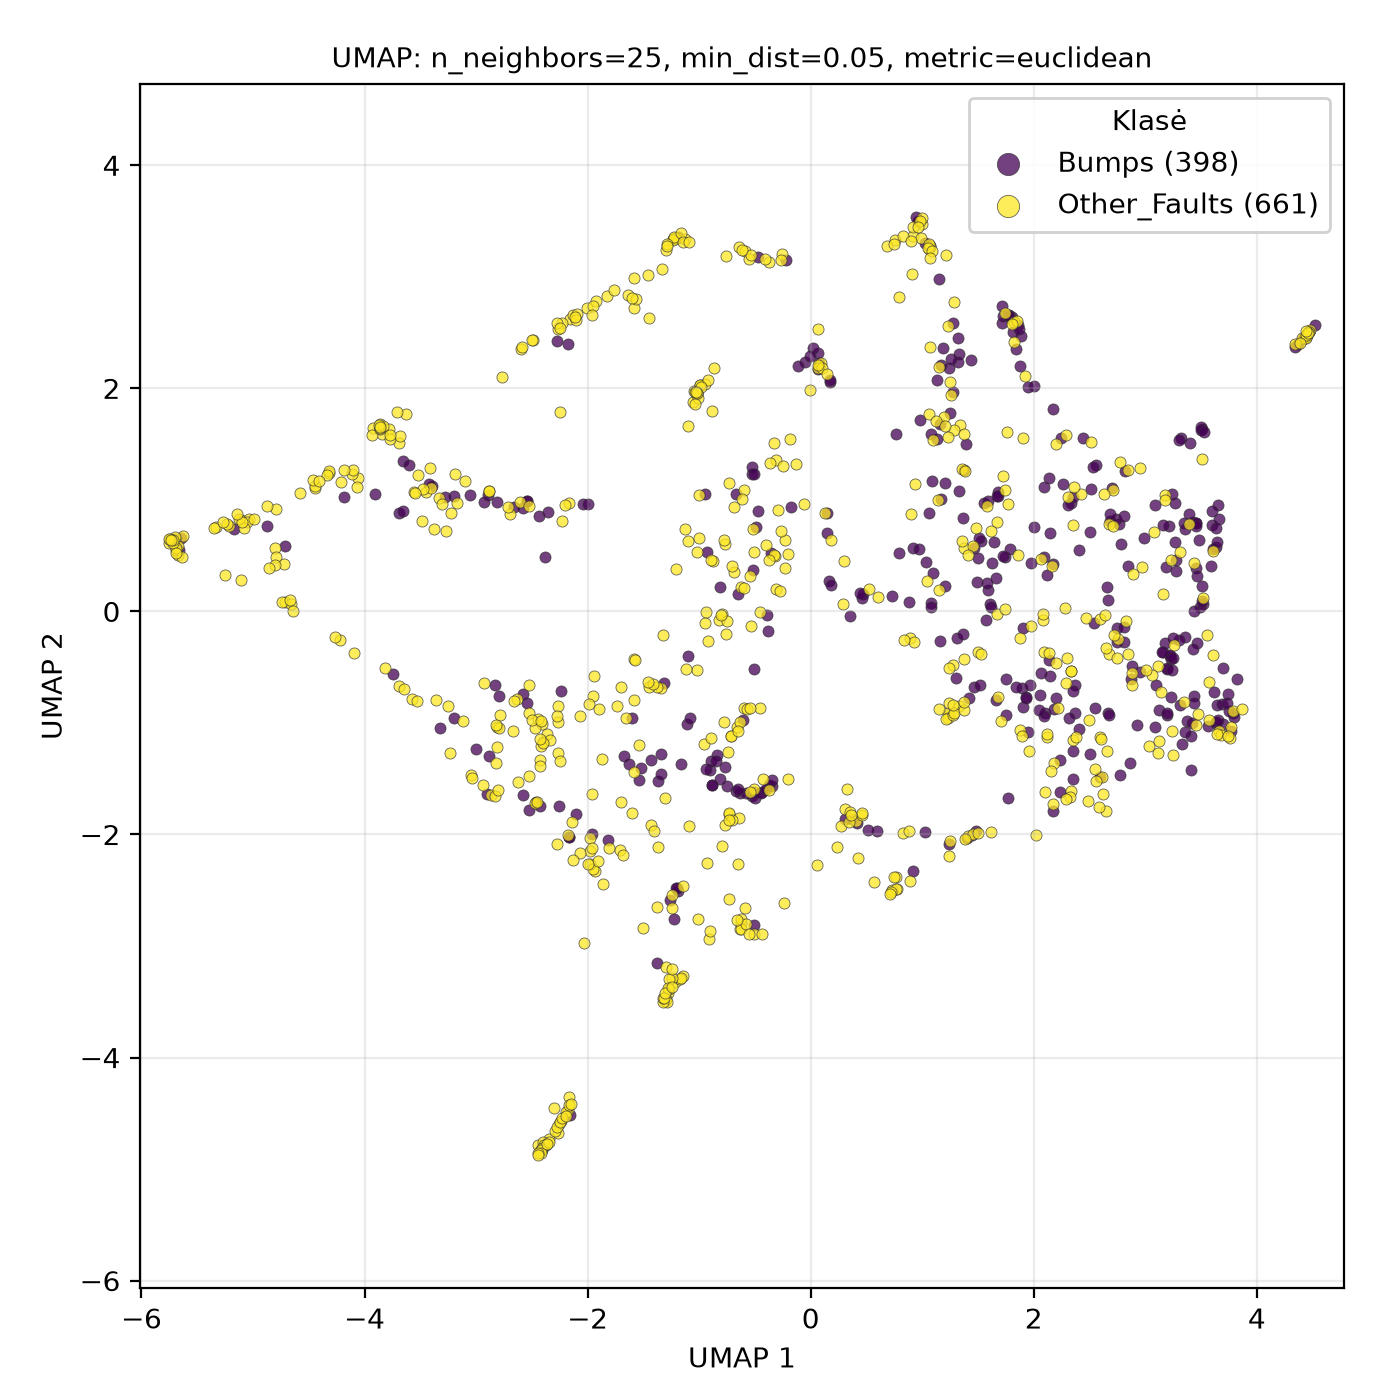

Data behind this chart, as committed beside it:
UMAP1, UMAP2, class
2.645, -1.791, Other_Faults
-1.714, -2.144, Other_Faults
2.597, -1.13, Other_Faults
1.201, 0.2257, Bumps
2.425, 1.052, Other_Faults
2.201, -0.4622, Other_Faults
-4.181, 1.022, Bumps
-0.4373, -1.617, Bumps
-1.231, 3.338, Other_Faults
3.551, -0.2117, Other_Faults
3.766, -1.032, Other_Faults
2.768, 0.7857, Bumps
3.63, 0.5755, Bumps
-2.935, -1.557, Other_Faults
-1.018, -0.5218, Other_Faults
0.3279, -1.588, Other_Faults
2.366, -0.6609, Bumps
3.11, -1.266, Other_Faults
3.451, -1.021, Other_Faults
-1.586, 2.723, Other_Faults
-1.222, -2.759, Bumps
-1.246, -2.542, Other_Faults
-0.9932, 2.03, Other_Faults
-0.6264, -2.793, Other_Faults
-5.669, 0.5037, Other_Faults
4.475, 2.52, Other_Faults
-0.5129, -1.596, Other_Faults
-2.524, -1.779, Bumps
2.592, -1.487, Bumps
-4.711, 0.08273, Other_Faults
1.481, 0.7497, Other_Faults
3.51, 0.2282, Bumps
-3.049, -1.47, Other_Faults
-0.5248, -1.654, Bumps
0.3011, 0.4477, Other_Faults
-2.18, -4.468, Other_Faults
0.1735, 2.057, Bumps
-2.373, -4.783, Other_Faults
-0.1842, 1.548, Other_Faults
1.371, 1.264, Bumps
1.401, -2.03, Bumps
-2.346, -4.728, Other_Faults
2.102, -0.9101, Bumps
1.888, 2.47, Bumps
-4.315, 1.239, Other_Faults
0.9141, -2.332, Bumps
2.332, -0.5356, Other_Faults
-1.043, 1.972, Other_Faults
3.784, -0.8897, Other_Faults
-3.689, 1.507, Other_Faults
-2.18, 2.401, Bumps
-0.585, -2.657, Other_Faults
1.099, 0.348, Bumps
0.754, 3.328, Other_Faults
-0.04914, 2.236, Bumps
2.12, -1.123, Other_Faults
4.449, 2.485, Other_Faults
-1.544, -1.509, Bumps
3.23, -0.4226, Bumps
-3.412, 1.29, Other_Faults
... 999 more rows
